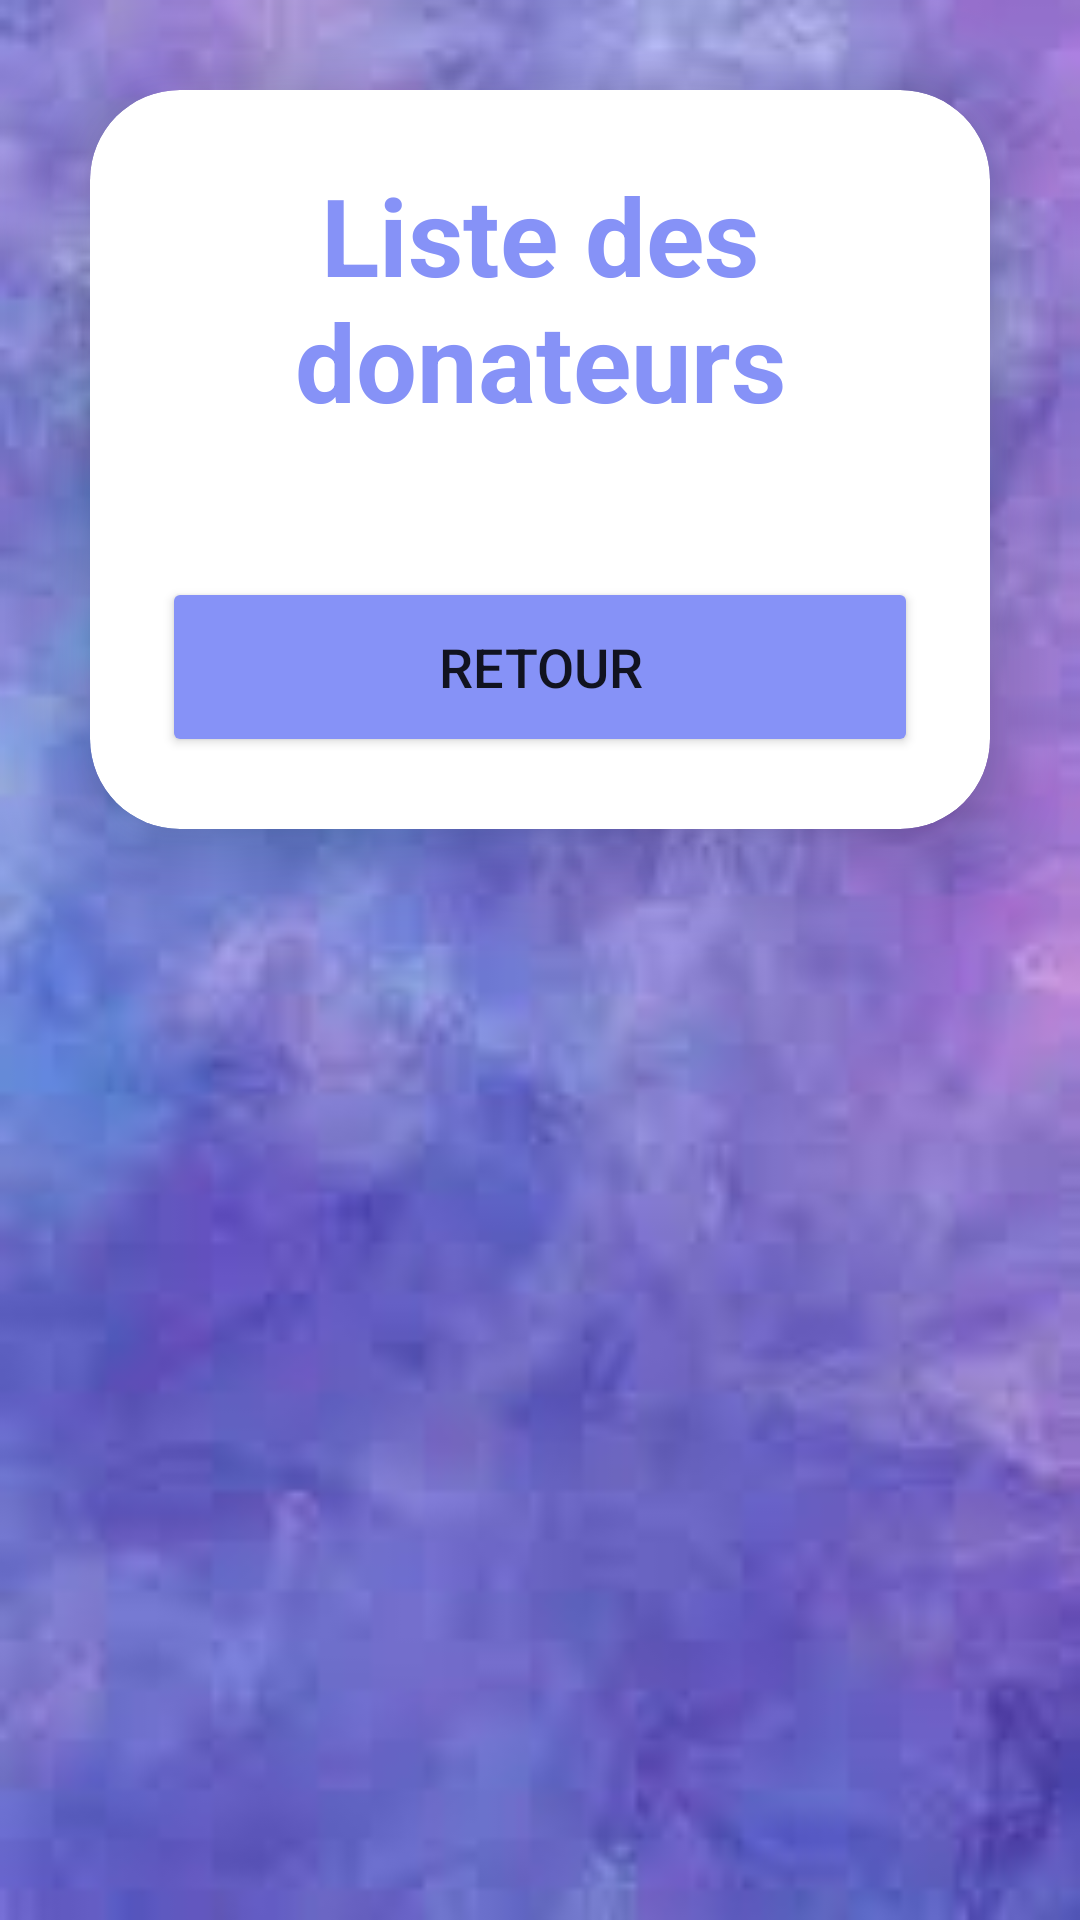

Android layout source for this screen:
<!-- AndroidManifest.xml: application theme Theme.Donation -->
<!-- res/layout/fragment_liste_donors.xml -->
<?xml version="1.0" encoding="utf-8"?>
<ScrollView
    xmlns:android="http://schemas.android.com/apk/res/android"
    xmlns:app="http://schemas.android.com/apk/res-auto"
    xmlns:tools="http://schemas.android.com/tools"
    xmlns:card_view="http://schemas.android.com/apk/res-auto"
    android:layout_width="match_parent"
    android:layout_height="match_parent"
    android:orientation="vertical"
    android:gravity="center"
    android:background="@drawable/back"
    tools:context=".Login">

    <androidx.cardview.widget.CardView
        android:layout_width="match_parent"
        android:layout_height="match_parent"
        android:layout_margin="30dp"
        app:cardCornerRadius="30dp"
        app:cardElevation="20dp"
        >

        <LinearLayout
            android:layout_width="match_parent"
            android:layout_height="wrap_content"
            android:orientation="vertical"
            android:layout_gravity="center_horizontal"
            android:padding="24dp">


            <TextView
                android:layout_width="match_parent"
                android:layout_height="wrap_content"
                android:text="Liste des donateurs"
                android:id="@+id/l"
                android:textSize="36sp"
                android:textAlignment="center"
                android:textStyle="bold"
                android:textColor="@color/purple"/>
            <androidx.recyclerview.widget.RecyclerView
                android:id="@+id/recyclerview_donations"
                android:layout_width="match_parent"
                android:layout_height="match_parent"
                app:layout_constraintBottom_toBottomOf="parent"
                app:layout_constraintEnd_toEndOf="parent"
                app:layout_constraintStart_toStartOf="parent"
                app:layout_constraintTop_toBottomOf="@+id/add_event_banner" />

            <ProgressBar
                android:id="@+id/donation_frag_progress"
                style="?android:attr/progressBarStyle"
                android:layout_width="wrap_content"
                android:layout_height="wrap_content"
                android:visibility="invisible"
                app:layout_constraintBottom_toTopOf="@+id/recyclerview_donations"
                app:layout_constraintEnd_toEndOf="parent"
                app:layout_constraintHorizontal_bias="0.709"
                app:layout_constraintStart_toEndOf="@+id/add_event_banner"
                app:layout_constraintTop_toTopOf="parent"
                app:layout_constraintVertical_bias="0.666" />

            <Button
                android:layout_width="match_parent"
                android:layout_height="60dp"
                android:id="@+id/retour"
                android:text="Retour"
                android:textSize="18sp"
                android:backgroundTint="@color/purple"
                app:cornerRadius = "20dp"/>
        </LinearLayout>

    </androidx.cardview.widget.CardView>



</ScrollView>
<!-- resources referenced by this layout -->
<resources>
  <color name="purple">#8692f7</color>
  <!-- drawable back: jpg bitmap (drawable, 3846 bytes) -->
  <style name="Theme.Donation" parent="Theme.MaterialComponents.DayNight.DarkActionBar">
          
          <item name="colorPrimary">@color/purple_500</item>
          <item name="colorPrimaryVariant">@color/purple_700</item>
          <item name="colorOnPrimary">@color/white</item>
          
          <item name="colorSecondary">@color/teal_200</item>
          <item name="colorSecondaryVariant">@color/teal_700</item>
          <item name="colorOnSecondary">@color/black</item>
          
          <item name="android:statusBarColor">?attr/colorPrimaryVariant</item>
          
      </style>
  <color name="purple_500">#FF6200EE</color>
  <color name="purple_700">#FF3700B3</color>
  <color name="white">#FFFFFFFF</color>
  <color name="teal_200">#FF03DAC5</color>
  <color name="teal_700">#FF018786</color>
  <color name="black">#FF000000</color>
</resources>
